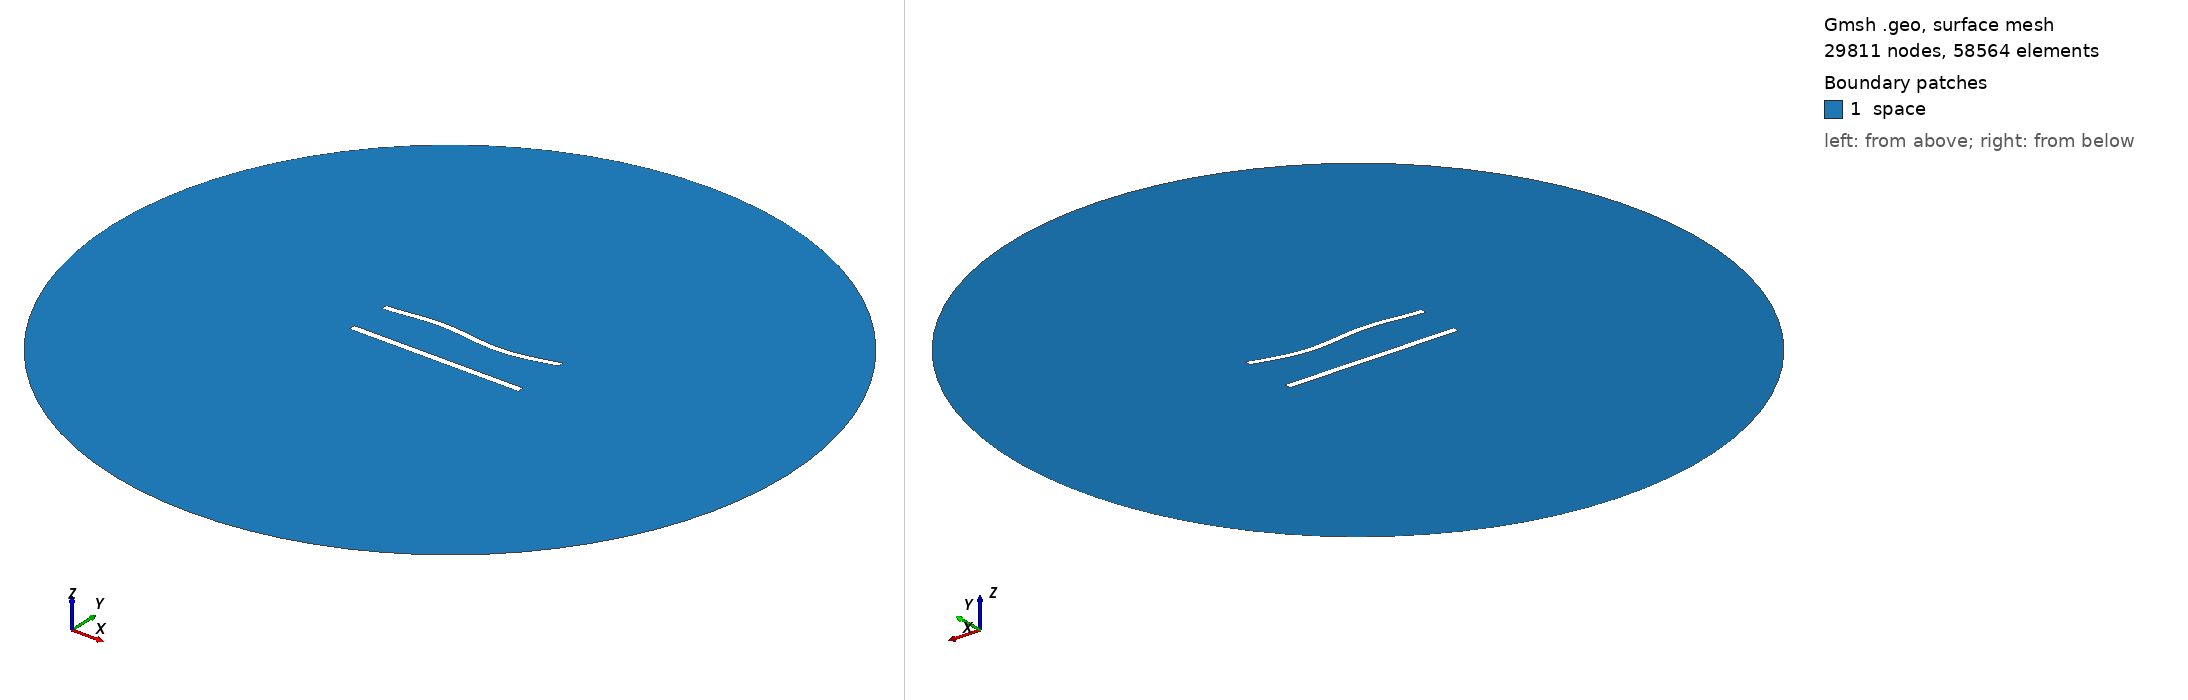

Gmsh geometry script, surface-meshed: 29811 nodes, 58564 surface elements. Boundary patches (legend numbers): 1 space. Left view from above one corner, right view from below the opposite corner. Legend entries are the model's physical surfaces. The drawing asked Gmsh for element sizes between 1% and 20% of the model's largest extent; the script's own settings can give other sizes.

=== 638.geo (drawn) ===
//---------------------------------------
// Geometry kernel
//---------------------------------------

SetFactory("OpenCASCADE");



//---------------------------------------
// Parameters of the geometry
//---------------------------------------

// Overetch of the upper plate
overetch = 0.125;

// Distance between the plates
distance = 25.0;

// Discretization over the x axis (for the deformation)
nx = 50; 

// Length of the plate
L = 100 - overetch; 

// Number of modes
n = 4; 

// 1st mode coefficient
coeff(1) = 1.5;
beta(1) = 0.596864 * 3.1415926535 / L;

// 2nd mode coefficient
coeff(2) = 0.0;
beta(2) = 1.49418 * 3.1415926535 / L;

// 3rd mode coefficient
coeff(3) = 1.5;
beta(3) = 2.50025 * 3.1415926535 / L;

// 4th mode coefficient
coeff(4) = 0.0;
beta(4) = 3.49999 * 3.1415926535 / L;



//---------------------------------------
// Upper plate (deformed rectangle)
//---------------------------------------

// Coordiantes of the upper plate
xmin = -50;
xmax = 50 - overetch;

// Height of the upper plate
yheight = 4 - 2 * overetch;

// Indexes of the points
UpperID[] = {};
LowerID[] = {};
LeftID[] = {};
RightID[] = {};

// Point index
p = 1;

// Horizontal edges
For i In {1:nx}
    x = xmin + (i-1)*(xmax - xmin)/(nx-1);

    y_bottom = distance / 2 + overetch;
    For j In {1:n}
        C = (Cosh(beta(j)*L) + Cos(beta(j)*L)) / (Sinh(beta(j)*L) + Sin(beta(j)*L));
        y_bottom  = y_bottom + coeff(j) * (Cosh(beta(j)*(x+50)) - Cos(beta(j)*(x+50)) - C * (Sinh(beta(j)*(x+50)) - Sin(beta(j)*(x+50))));
    EndFor

    y_top = y_bottom + yheight;

    Point(p) = {x, y_top, 0, 1.0};
    UpperID[i] = p;
    p = p + 1;

    Point(p) = {x, y_bottom, 0, 1.0};
    LowerID[i] = p;
    p = p + 1;
EndFor

// Create point lists
UpperPts[] = {}; LowerPts[] = {};
For i In {1:nx}
  UpperPts[] += {UpperID[i]};
  LowerPts[] += {LowerID[i]};
EndFor

// Build splines
Spline(1) = {UpperPts[]};
Spline(2) = {LowerPts[]};
Line(3) = {LowerPts[nx-1], UpperPts[nx-1]};
Line(4) = {LowerPts[0], UpperPts[0]};

// Build the plane surface
Curve Loop(1) = {2, 3, -1, -4};
Plane Surface(1) = {1};



//---------------------------------------
// Lower plate (rectangle)
//---------------------------------------

// Vertices
Point(1001) = {-50, -distance/2, 0, 1.0};
Point(1002) = { 50, -distance/2, 0, 1.0};
Point(1003) = { 50,  -distance/2 + 4, 0, 1.0};
Point(1004) = {-50,  -distance/2 + 4, 0, 1.0};

// Edges
Line(5) = {1001, 1002};
Line(6) = {1002, 1003};
Line(7) = {1003, 1004};
Line(8) = {1004, 1001};

// Plane surface
Line Loop(2) = {5, 6, 7, 8};
Plane Surface(2) = {2}; 



//---------------------------------------
// Outer (fictious) boundary
//---------------------------------------

// Points
Point(1005) = {0, 0, 0};       // Center
Point(1006) = {200, 0, 0};     // Start point
Point(1007) = {0, 200, 0};     // 90 degrees
Point(1008) = {-200, 0, 0};    // 180 degrees
Point(1009) = {0, -200, 0};    // 270 degrees

// Circle arcs (each needs start, center, end)
Circle(9) = {1006, 1005, 1007};
Circle(10) = {1007, 1005, 1008};
Circle(11) = {1008, 1005, 1009};
Circle(12) = {1009, 1005, 1006};

// Plane surface for the entire domain
Curve Loop(3) = {9, 10, 11, 12};
Surface(3) = {3};

// Subtract the plates from the whole domain to obtain the actual domain where we want to solve the equations
BooleanDifference{ Surface{3}; Delete; }{ Surface{1}; Surface{2}; Delete; }




//---------------------------------------
// Transfinite Lines/Curves
//---------------------------------------

// Set the number of points on the boundaries
r = 6;
d = 0.15;

// Plates
Transfinite Curve {1} = 50*r/4 Using Progression 1;
Transfinite Line {2} = 50*r Using Progression 1;
Transfinite Curve {3, 4} = 2*r Using Progression 1+d;
Transfinite Line {5} = 50*r/4 Using Progression 1;
Transfinite Line {7} = 50*r Using Progression 1;
Transfinite Line {6} = 2*r Using Progression 1-d;
Transfinite Line {8} = 2*r Using Progression 1+d;

// Outer boundary
Transfinite Line {9, 10, 11, 12} = 20 Using Progression 1;



//---------------------------------------
// Physical groups
//---------------------------------------                

// Physical curves (boundaries)
Physical Line("force_segment", 10) = {2};
Physical Line("upper_plate", 11) = {1, 3, 4};
Physical Line("lower_plate", 12) = {5, 6, 7, 8};
Physical Line("boundary", 20) = {9, 10, 11, 12};

// Physical Surfaces
Physical Surface("space", 30) = {3};



//---------------------------------------
// 6. Generate the Mesh
//---------------------------------------

// 2D mesh generation
Mesh 2;
